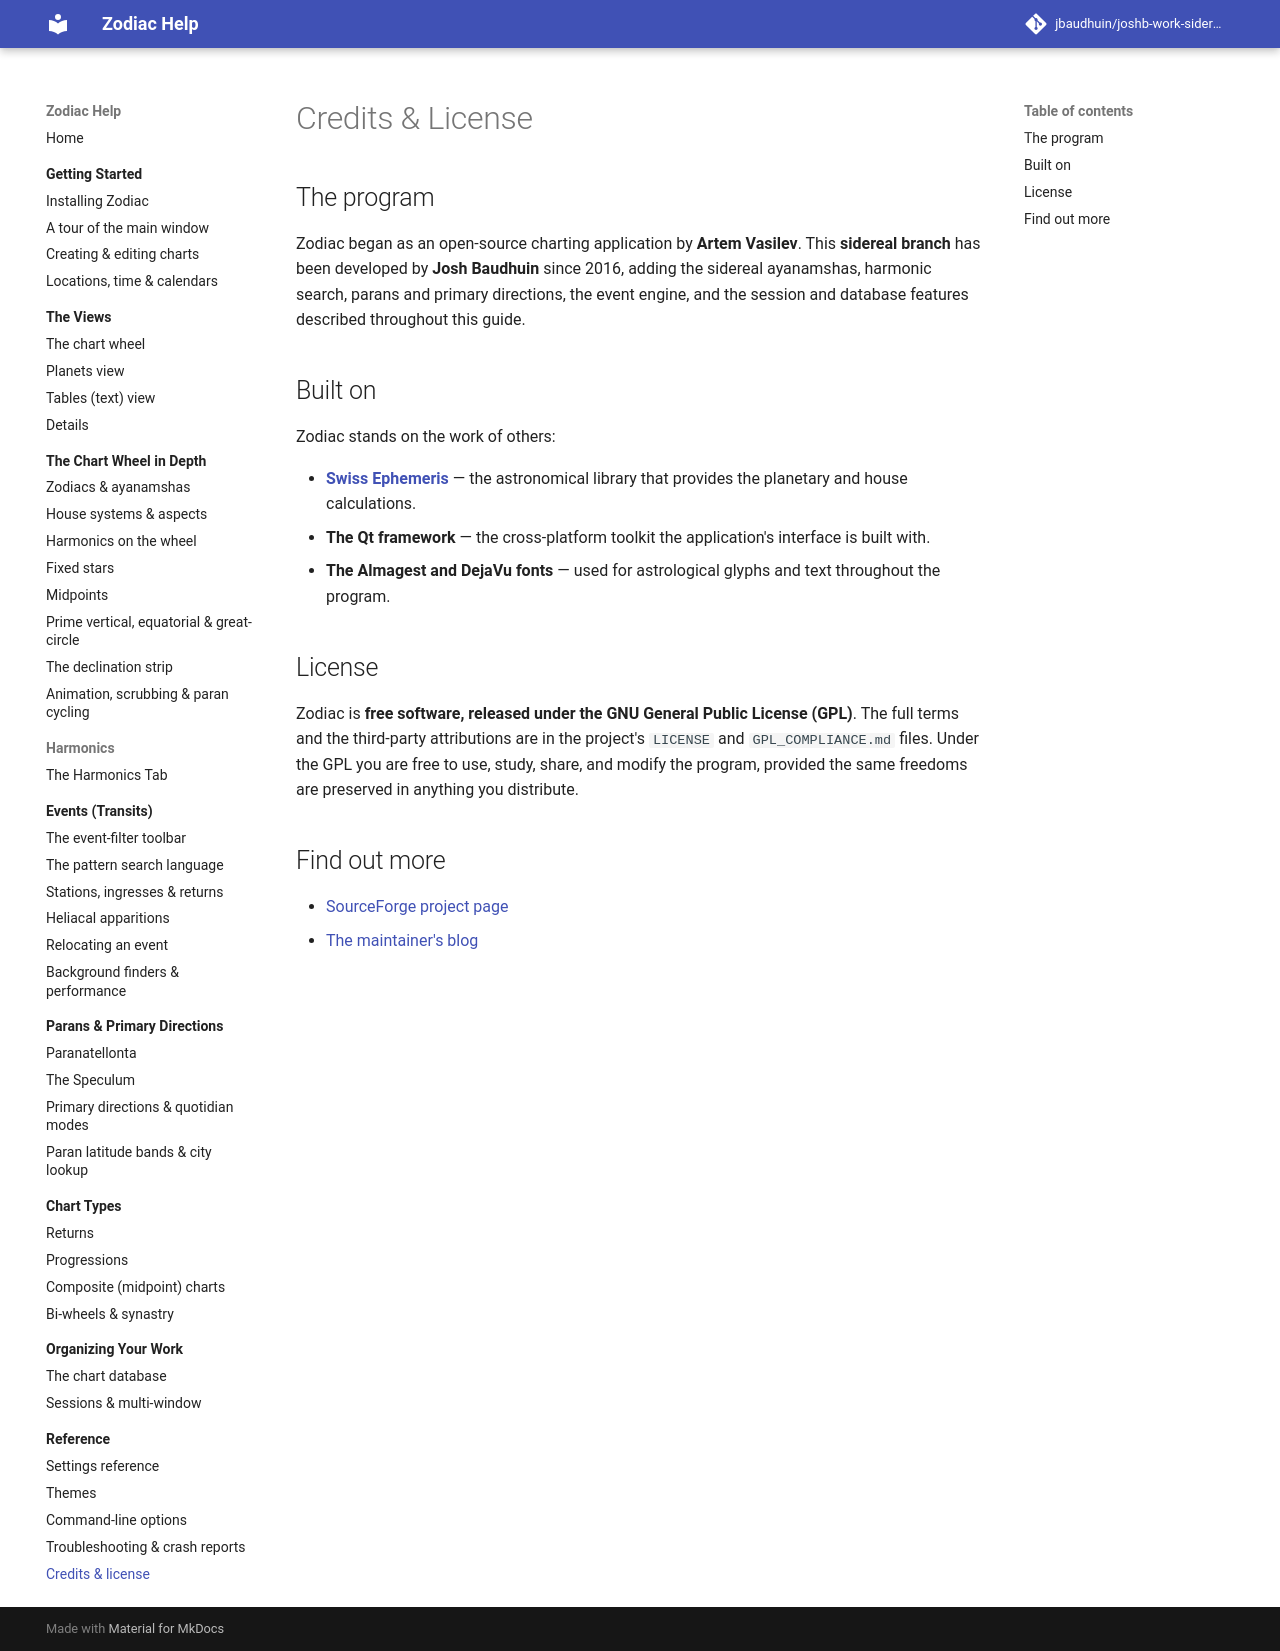

repository: jbaudhuin/joshb-work-sidereal · page: reference/credits.html · generator: mkdocs

# Credits &amp; License

## The program

Zodiac began as an open-source charting application by **Artem Vasilev**. This
**sidereal branch** has been developed by **Josh Baudhuin** since 2016, adding the
sidereal ayanamshas, harmonic search, parans and primary directions, the event
engine, and the session and database features described throughout this guide.

## Built on

Zodiac stands on the work of others:

- **[Swiss Ephemeris](https://www.astro.com/swisseph/)** — the astronomical
    library that provides the planetary and house calculations.
- **The Qt framework** — the cross-platform toolkit the application's interface is
    built with.
- **The Almagest and DejaVu fonts** — used for astrological glyphs and text
    throughout the program.

## License

Zodiac is **free software, released under the GNU General Public License (GPL)**.
The full terms and the third-party attributions are in the project's `LICENSE` and
`GPL_COMPLIANCE.md` files. Under the GPL you are free to use, study, share, and
modify the program, provided the same freedoms are preserved in anything you
distribute.

## Find out more

- [SourceForge project page](https://sourceforge.net/projects/zodiac-app/)
- [The maintainer's blog](http://www.syslog.pro/tag/zodiac)
